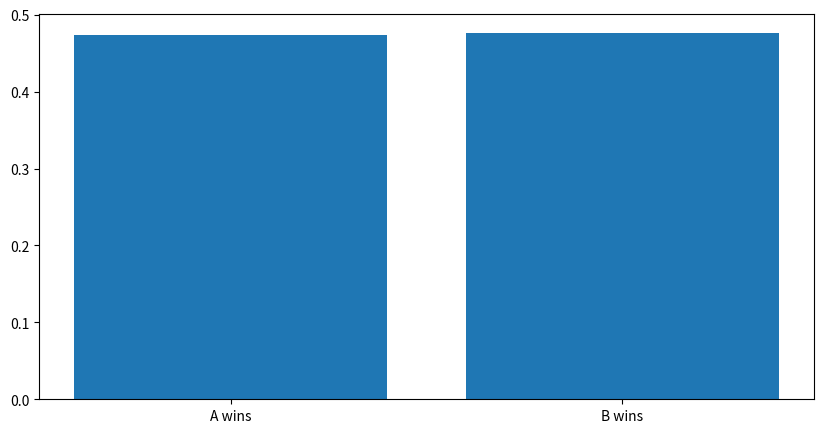

Reproduce this figure in Python.
import numpy as np
import matplotlib.pyplot as plt
def rollin(trials=100000):
  a_wins=0
  b_wins=0
  roll_a=np.random.randint(1,21,size=(trials))
  roll_b=np.random.randint(1,7,size=(trials,3))
  a_condition = roll_a > np.sum(roll_b, axis=1)
  b_condition = np.sum(roll_b, axis=1) > roll_a
  prob_a=np.mean(a_condition)
  prob_b=np.mean(b_condition)
  plt.figure(figsize=(10,5))
  x=["A wins","B wins"]
  y=[prob_a,prob_b]
  plt.bar(x,y)
  plt.show()
  

rollin()
    
  
